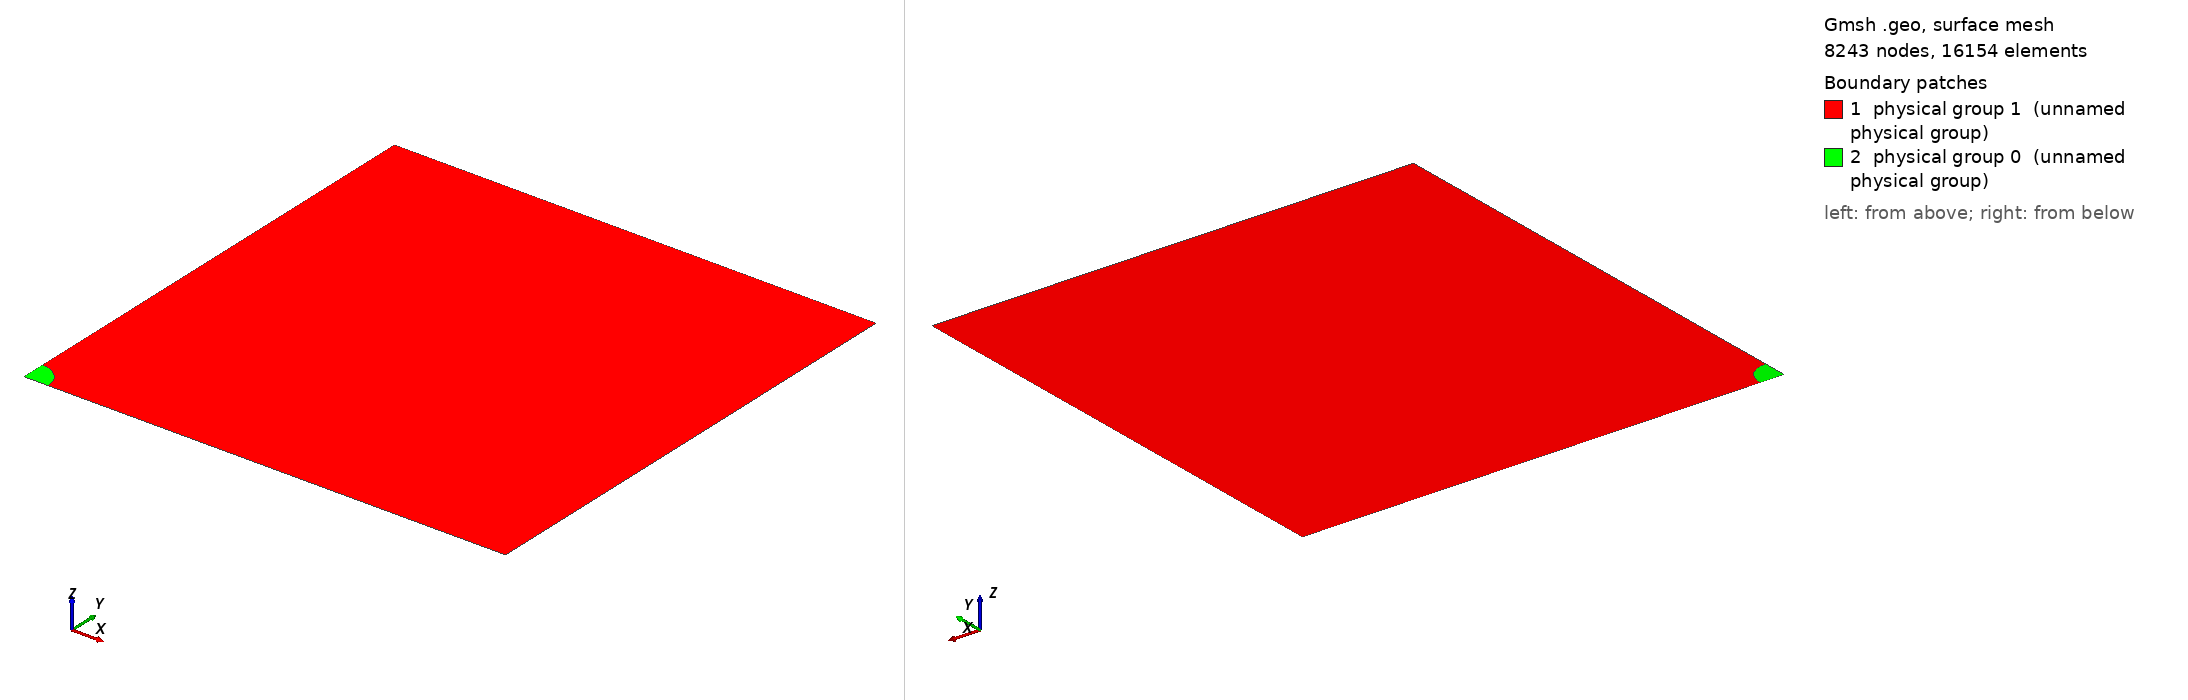

Gmsh geometry script, surface-meshed: 8243 nodes, 16154 surface elements. Boundary patches (legend numbers): 1 physical group 1 (unnamed physical group), 2 physical group 0 (unnamed physical group). Left view from above one corner, right view from below the opposite corner. Legend entries are the model's physical surfaces. The drawing asked Gmsh for element sizes between 1% and 20% of the model's largest extent; the script's own settings can give other sizes.

=== geometry.geo (drawn) ===
fine = 0.007;
coarse = 0.3;

a = 1.0;
b = 20.0;

Point(1) = {a, 0.0, 0.0, fine};
Point(2) = {b/3.0, 0.0, 0.0, fine};
Point(3) = {b, 0.0, 0.0, coarse};
Point(4) = {b, b, 0.0, coarse};
Point(5) = {0.0, b, 0.0, coarse};
Point(6) = {0.0, b/3.0, 0.0, fine};
Point(7) = {0.0, a, 0.0, fine};
Point(8) = {0.0, 0.0, 0.0, fine};

Point(100) = {b/3.0, b/3.0, 0.0, fine};

Line(12) = {1,2};
Line(23) = {2,3};
Line(34) = {3,4};
Line(45) = {4,5};
Line(56) = {5,6};
Line(67) = {6,7};

Line(18) = {1,8};
Line(87) = {8,7};

Circle(781) = {7,8,1};

Line Loop(1) = {12,23,34,45,56,67,781};
Line Loop(2) = {781,18,87};

Plane Surface(1) = 1;
Plane Surface(2) = 2;

Physical Line(1) = {781};
Physical Surface(0) = {2};
Physical Surface(1) = {1};
